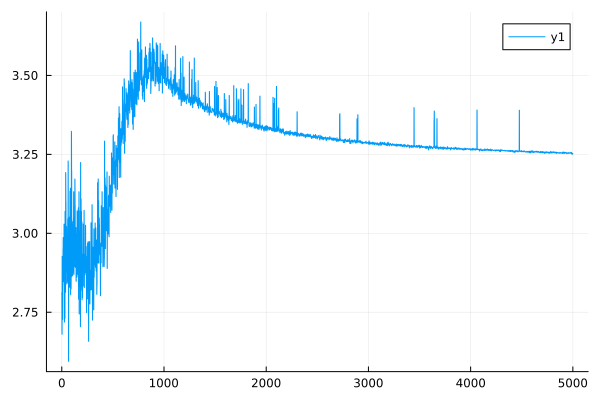

Data behind this chart, as committed beside it:
0	2.8111305844353396
1	2.807
2	2.684
3	2.68
4	2.927
5	2.922
6	2.799
7	2.795
8	2.732
9	2.727
10	2.882
11	2.877
12	2.95
13	2.945
14	2.987
15	2.981
16	2.857
17	2.852
18	2.852
19	2.847
20	2.896
21	2.891
22	3.029
23	3.024
24	2.839
25	2.835
26	2.723
27	2.719
28	2.853
29	2.849
30	2.735
31	2.731
32	3.07
33	3.064
34	3.021
35	3.017
36	2.818
37	2.813
38	3.193
39	3.187
40	3.103
41	3.099
42	2.883
43	2.878
44	2.913
45	2.909
46	3.022
47	3.017
48	2.844
49	2.84
50	2.852
51	2.848
52	2.899
53	2.895
54	2.875
55	2.871
56	2.991
57	2.986
58	3.046
59	3.041
60	2.847
... 4,940 more rows
